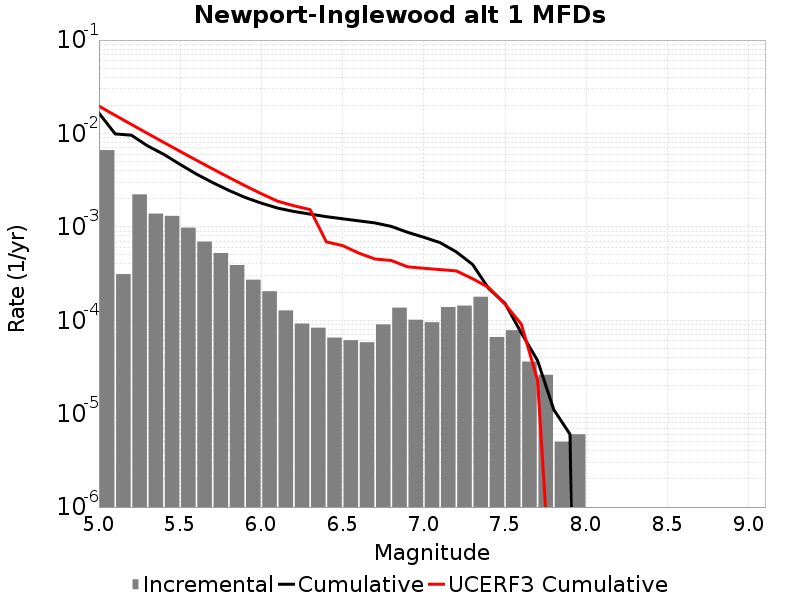

Source data for this figure (header and first rows):
Magnitude, Incremental Rate, Cumulative Rate, UCERF3 Cumulative Rate
5.05, 0.006632, 0.01652, 0.01961
5.15, 3.1193555E-4, 0.009892, 0.01564
5.25, 0.002227, 0.00958, 0.01249
5.35, 0.001386, 0.007353, 0.009989
5.45, 0.001311, 0.005967, 0.008001
5.55, 9.80942E-4, 0.004656, 0.006423
5.65, 6.950847E-4, 0.003675, 0.005169
5.75, 5.245733E-4, 0.00298, 0.004172
5.85, 3.901702E-4, 0.002455, 0.003381
5.95, 2.7181522E-4, 0.002065, 0.002753
6.05, 2.0461368E-4, 0.001793, 0.002263
6.15, 1.2738204E-4, 0.001589, 0.001881
6.25, 9.227676E-5, 0.001461, 0.001682
6.35, 8.324968E-5, 0.001369, 0.001529
6.45, 6.5195534E-5, 0.001286, 6.902365E-4
6.55, 6.11835E-5, 0.001221, 6.301006E-4
6.65, 5.8174475E-5, 0.001159, 5.2330934E-4
6.75, 9.027074E-5, 0.001101, 4.5262728E-4
6.85, 1.3640911E-4, 0.001011, 4.3604666E-4
6.95, 1.0130383E-4, 8.746232E-4, 3.7343244E-4
7.05, 9.528578E-5, 7.7331933E-4, 3.6017585E-4
7.15, 1.3841514E-4, 6.7803357E-4, 3.486929E-4
7.25, 1.4343018E-4, 5.396184E-4, 3.3755397E-4
7.35, 1.7853547E-4, 3.9618823E-4, 2.7856953E-4
7.45, 6.619854E-5, 2.1765278E-4, 2.239473E-4
7.55, 7.823464E-5, 1.5145424E-4, 1.4833588E-4
7.65, 3.6108297E-5, 7.32196E-5, 9.0962676E-5
7.75, 2.6078214E-5, 3.7111306E-5, 2.295398E-5
7.85, 5.015041E-6, 1.103309E-5, 3.9259817E-8
7.95, 6.018049E-6, 6.018049E-6, 0.0
8.05, 0.0, 0.0, 0.0
8.15, 0.0, 0.0, 0.0
8.25, 0.0, 0.0, 0.0
8.35, 0.0, 0.0, 0.0
8.45, 0.0, 0.0, 0.0
8.55, 0.0, 0.0, 0.0
8.65, 0.0, 0.0, 0.0
8.75, 0.0, 0.0, 0.0
8.85, 0.0, 0.0, 0.0
8.95, 0.0, 0.0, 0.0
9.05, 0.0, 0.0, 0.0
